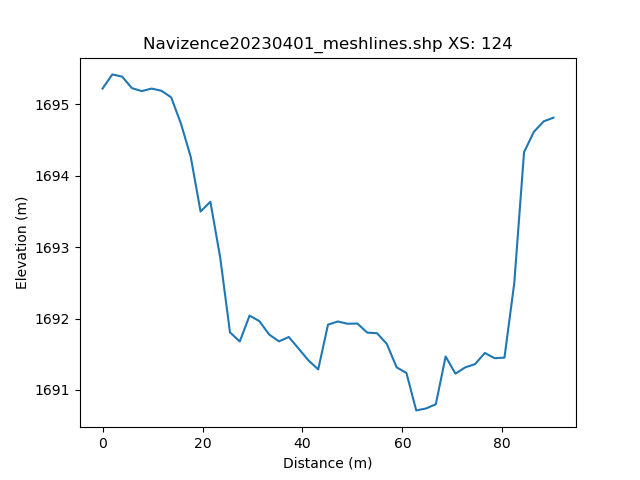

The file beside this chart, header and first rows:
, h_distance, Elevation
0, 0.0, 1695
1, 0.9904, 1695
2, 1.981, 1695
3, 2.971, 1695
4, 3.962, 1695
5, 4.952, 1695
6, 5.942, 1695
7, 6.933, 1695
8, 7.923, 1695
9, 8.913, 1695
10, 9.904, 1695
11, 10.89, 1695
12, 11.88, 1695
13, 12.87, 1695
14, 13.87, 1695
15, 14.86, 1695
16, 15.85, 1695
17, 16.84, 1695
18, 17.83, 1694
19, 18.82, 1694
20, 19.81, 1693
21, 20.8, 1693
22, 21.79, 1694
23, 22.78, 1694
24, 23.77, 1693
25, 24.76, 1692
26, 25.75, 1692
27, 26.74, 1692
28, 27.73, 1692
29, 28.72, 1692
30, 29.71, 1692
31, 30.7, 1692
32, 31.69, 1692
33, 32.68, 1692
34, 33.67, 1692
35, 34.66, 1692
36, 35.65, 1692
37, 36.64, 1692
38, 37.63, 1692
39, 38.62, 1692
40, 39.62, 1692
41, 40.61, 1691
42, 41.6, 1691
43, 42.59, 1691
44, 43.58, 1691
45, 44.57, 1691
46, 45.56, 1692
47, 46.55, 1692
48, 47.54, 1692
49, 48.53, 1692
50, 49.52, 1692
51, 50.51, 1692
52, 51.5, 1692
53, 52.49, 1692
54, 53.48, 1692
55, 54.47, 1692
56, 55.46, 1692
57, 56.45, 1692
58, 57.44, 1691
59, 58.43, 1691
... 42 more rows
